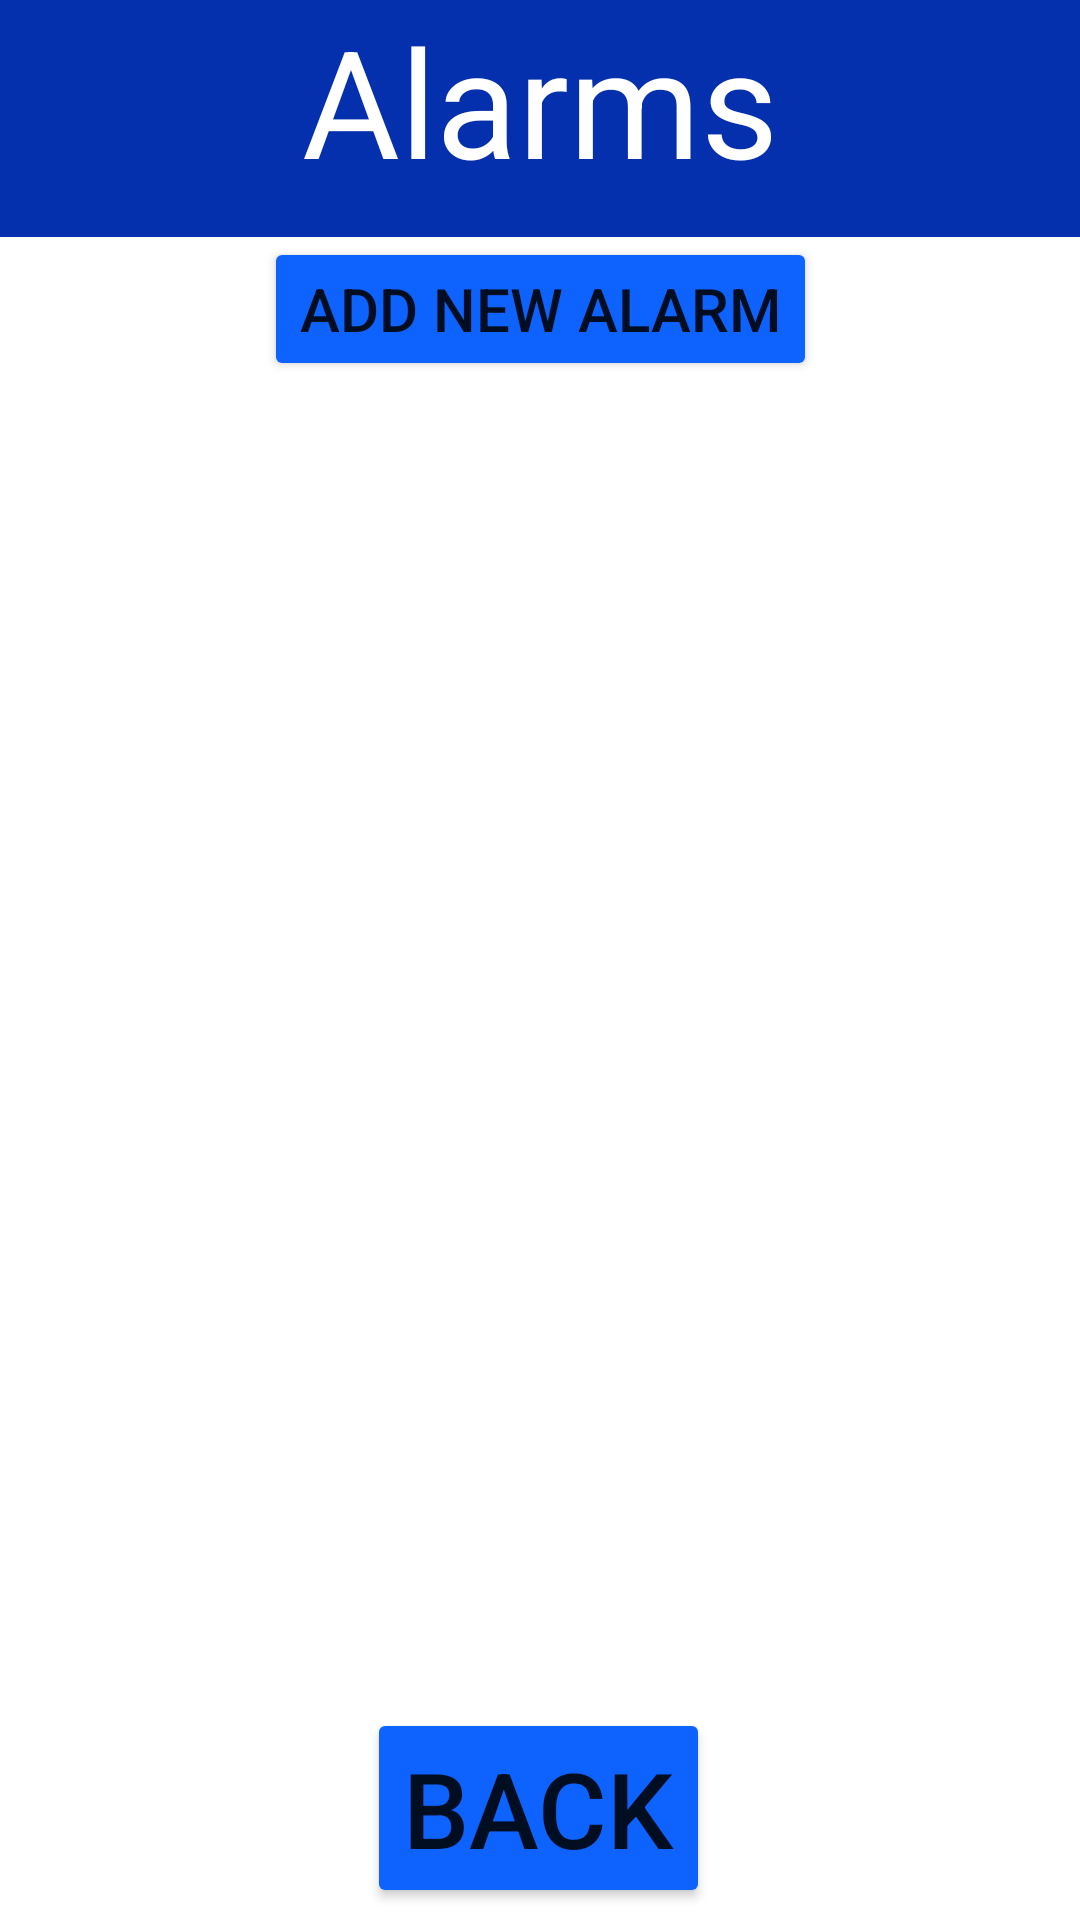

Write the Android layout XML for this screen, with the resource values it uses.
<!-- AndroidManifest.xml: application theme Theme.FISEV2Concierge -->
<!-- res/layout/activity_view_alarms.xml -->
<?xml version="1.0" encoding="utf-8"?>
<androidx.constraintlayout.widget.ConstraintLayout
    xmlns:android="http://schemas.android.com/apk/res/android"
    xmlns:app="http://schemas.android.com/apk/res-auto"
    xmlns:tools="http://schemas.android.com/tools"
    android:layout_width="match_parent"
    android:layout_height="match_parent">

    <ImageView
        android:id="@+id/headerBox"
        android:layout_width="match_parent"
        android:layout_height="79dp"
        android:contentDescription="@string/header_description"
        app:layout_constraintEnd_toEndOf="parent"
        app:layout_constraintStart_toStartOf="parent"
        app:layout_constraintTop_toTopOf="parent"
        app:srcCompat="@drawable/box" />

    <TextView
        android:id="@+id/viewAlarmsView"
        android:layout_width="wrap_content"
        android:layout_height="wrap_content"
        android:text="Alarms"
        android:textSize="50sp"
        android:textColor="@color/white"
        app:layout_constraintEnd_toEndOf="parent"
        app:layout_constraintStart_toStartOf="parent"
        app:layout_constraintTop_toTopOf="parent" />


    <Button
        android:id="@+id/backButtonViewAlarm"
        android:layout_width="wrap_content"
        android:layout_height="wrap_content"
        android:layout_marginBottom="4dp"
        android:text="Back"
        android:textSize="35sp"
        app:backgroundTint="#0e62fe"
        app:layout_constraintBottom_toBottomOf="parent"
        app:layout_constraintEnd_toEndOf="parent"
        app:layout_constraintHorizontal_bias="0.498"
        app:layout_constraintStart_toStartOf="parent" />

    <Button
        android:id="@+id/addNewAlarm"
        android:layout_width="wrap_content"
        android:layout_height="wrap_content"
        android:text="Add New Alarm"
        android:textSize="20sp"
        app:backgroundTint="#0e62fe"
        app:layout_constraintBottom_toTopOf="@+id/guideline62"
        app:layout_constraintEnd_toEndOf="parent"
        app:layout_constraintStart_toStartOf="parent"
        app:layout_constraintTop_toBottomOf="@+id/viewAlarmsView"
        app:layout_constraintVertical_bias="0.35" />

    <ImageView
        android:id="@+id/imageView"
        android:layout_width="92dp"
        android:layout_height="44dp"
        app:layout_constraintBottom_toBottomOf="parent"
        app:layout_constraintStart_toStartOf="parent"
        app:srcCompat="@drawable/ibm_logo" />

    <ImageView
        android:id="@+id/imageView2"
        android:layout_width="74dp"
        android:layout_height="36dp"
        app:layout_constraintBottom_toBottomOf="parent"
        app:layout_constraintEnd_toEndOf="parent"
        app:srcCompat="@drawable/ucl_logo" />

    <androidx.constraintlayout.widget.Guideline
        android:id="@+id/guideline62"
        android:layout_width="wrap_content"
        android:layout_height="wrap_content"
        android:orientation="horizontal"
        app:layout_constraintGuide_begin="150dp" />

    <ListView
        android:id="@+id/alarmsListView"
        android:layout_width="wrap_content"
        android:layout_height="200dp"
        android:layout_marginTop="16dp"
        app:layout_constraintEnd_toEndOf="parent"
        app:layout_constraintHorizontal_bias="0.0"
        app:layout_constraintStart_toStartOf="parent"
        app:layout_constraintTop_toBottomOf="@+id/addNewAlarm"
        android:fadeScrollbars="false"
        android:scrollbarThumbVertical="@drawable/scrollbar"
        android:scrollbarSize="12dip"
        android:scrollbarAlwaysDrawVerticalTrack="true"/>

</androidx.constraintlayout.widget.ConstraintLayout>
<!-- resources referenced by this layout -->
<resources>
  <color name="white">#FFFFFFFF</color>
  <!-- drawable box (drawable) -->
  <?xml version="1.0" encoding="utf-8"?>
  
  <shape xmlns:android="http://schemas.android.com/apk/res/android"
      android:shape="rectangle">
  <stroke
      android:width="2dp"
      android:color="#0530ad" />
  <solid
      android:color="#0530ad"/>
  </shape>
  <!-- drawable scrollbar (drawable) -->
  <?xml version="1.0" encoding="utf-8"?>
  <shape xmlns:android="http://schemas.android.com/apk/res/android" >
  
      <gradient
          android:angle="45"
          android:centerColor="@color/black"
          android:endColor="@color/black"
          android:startColor="@color/black"
          android:scrollbarSize="12dip" />
  
  </shape>
  <string name="header_description">Header</string>
  <style name="Theme.FISEV2Concierge" parent="Theme.MaterialComponents.DayNight.NoActionBar">
          
          <item name="colorPrimary">@color/custom_blue</item>
          <item name="colorPrimaryVariant">@color/custom_blue</item>
          <item name="colorOnPrimary">@color/white</item>
          
          <item name="colorSecondary">@color/teal_200</item>
          <item name="colorSecondaryVariant">@color/teal_700</item>
          <item name="colorOnSecondary">@color/black</item>
          
          <item name="android:statusBarColor" tools:targetApi="l">?attr/colorPrimaryVariant</item>
          
      </style>
  <color name="black">#FF000000</color>
  <color name="custom_blue">#0e62fe</color>color&gt;
  <color name="teal_200">#FF03DAC5</color>
  <color name="teal_700">#FF018786</color>
</resources>
